Run: headless pygame with SDL's dummy video driver; simulated clock (each Clock.tick advances the game by its frame time, no real sleeping); random seed 0; keys injected as events and as key.get_pressed() state; no mouse input.
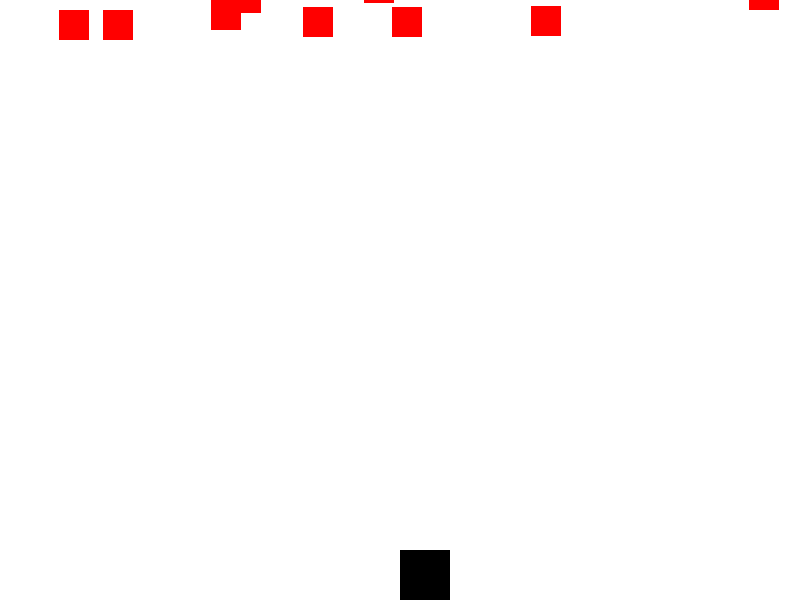
Frame 1 of 4 · flips 1–60 · no input
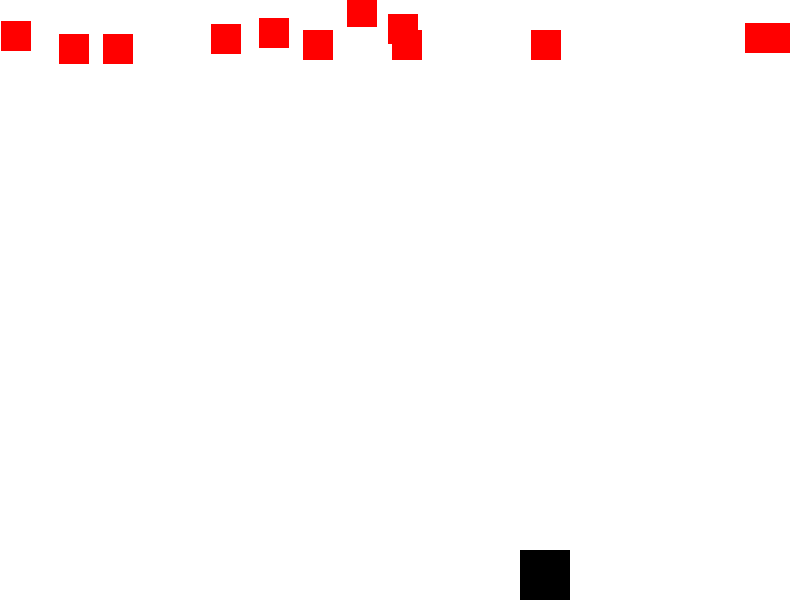
Frame 2 of 4 · flips 61–180 · tapped SPACE, RETURN · held RIGHT (→), D
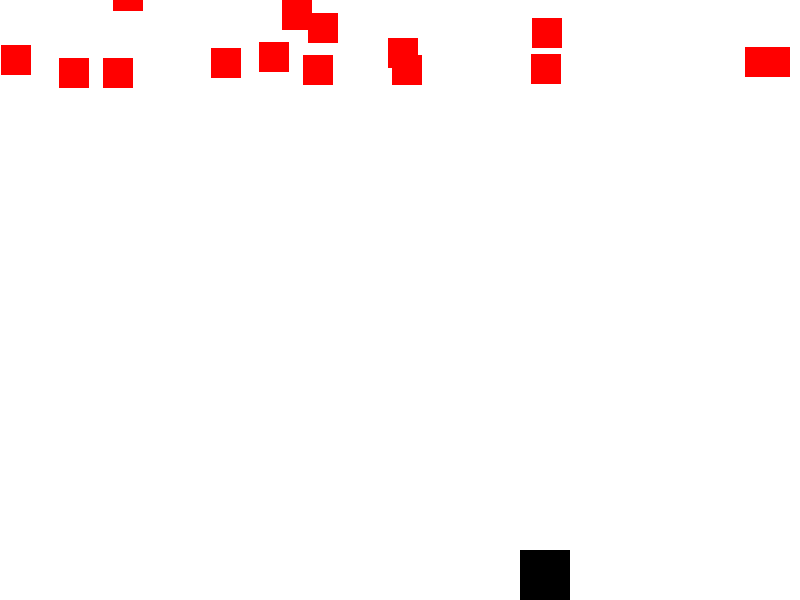
Frame 3 of 4 · flips 181–300 · held DOWN (↓), S
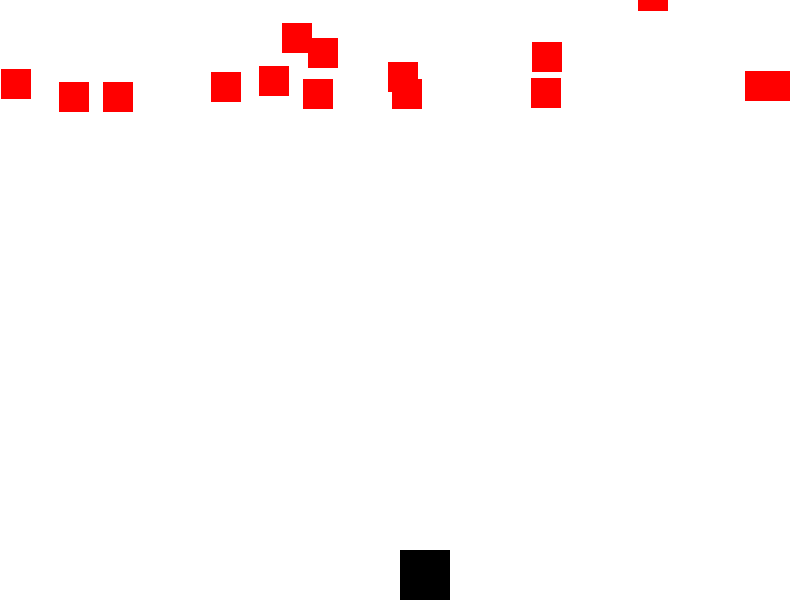
Frame 4 of 4 · flips 301–420 · held LEFT (←), A, UP (↑), W

The pygame program that drew these frames:

import pygame, sys,random
from pygame.locals import QUIT
Screen_width = 800
Screen_hength = 600
screen = pygame.display.set_mode((Screen_width, Screen_hength))
player_side = 50
player_speed = 1
enemy_side = 30
enemy_speed = 0.2
enemy_count = 15
player_pos = [Screen_width/2, Screen_hength - player_side]
enemy= []
for i in range(enemy_count):
    enemy_pos = [random.randint(0, Screen_width - enemy_side), random.randint(-100,0)]
    enemy.append(enemy_pos) 
pygame.init() 
def draw_enemy():
    screen.fill((255,255,255))
    pygame.draw.rect(screen,(0,0,0),(player_pos[0],player_pos[1],player_side,player_side))
    for i in enemy:
        pygame.draw.rect(screen,(255,0,0),(i[0],i[1],enemy_side,enemy_side))
def update_enemy():
    for i in range(len(enemy)):
        if enemy[i] [1] >= 0 and enemy[i] [1] < Screen_hength: 
            enemy[i] [1] += enemy_speed
        else:
            enemy[i][0] = random.randint(0, Screen_width - enemy_side)
            enemy[i][1] = random.randint(-100,0)
def detect_collision(obj1_pos, obj2_pos):
    obj1_x = obj1_pos[0]
    obj1_y = obj1_pos[1]
    obj2_x = obj2_pos[0]
    obj2_y = obj2_pos[1]
    if (obj1_x >= obj2_x and obj1_x < (obj2_x + enemy_side)) or (obj2_x >= obj1_x and obj2_x < (obj1_x + player_side)):
        if (obj1_y >= obj2_y and obj1_y < (obj2_y + enemy_side))or (obj2_y >= obj1_y and obj2_y < (obj1_y + player_side)):
            return True 
    return False
def collision_detection():
    for enemy_pos in enemy:
        if detect_collision (player_pos, enemy_pos):
            return True
    return False

def event():
    for event in pygame.event.get():
        if event.type == pygame.QUIT:
             return True
    keys = pygame.key.get_pressed()
    if keys[pygame.K_LEFT] and player_pos[0]>0:
        player_pos[0] -= player_speed
    if keys[pygame.K_RIGHT] and player_pos[0]<Screen_width-player_side:
        player_pos[0] += player_speed
    return False

Game_over = False
while not Game_over:
    Game_over = event()
    draw_enemy()
    update_enemy()
    if collision_detection():
        Game_over=True
    pygame.display.update()
